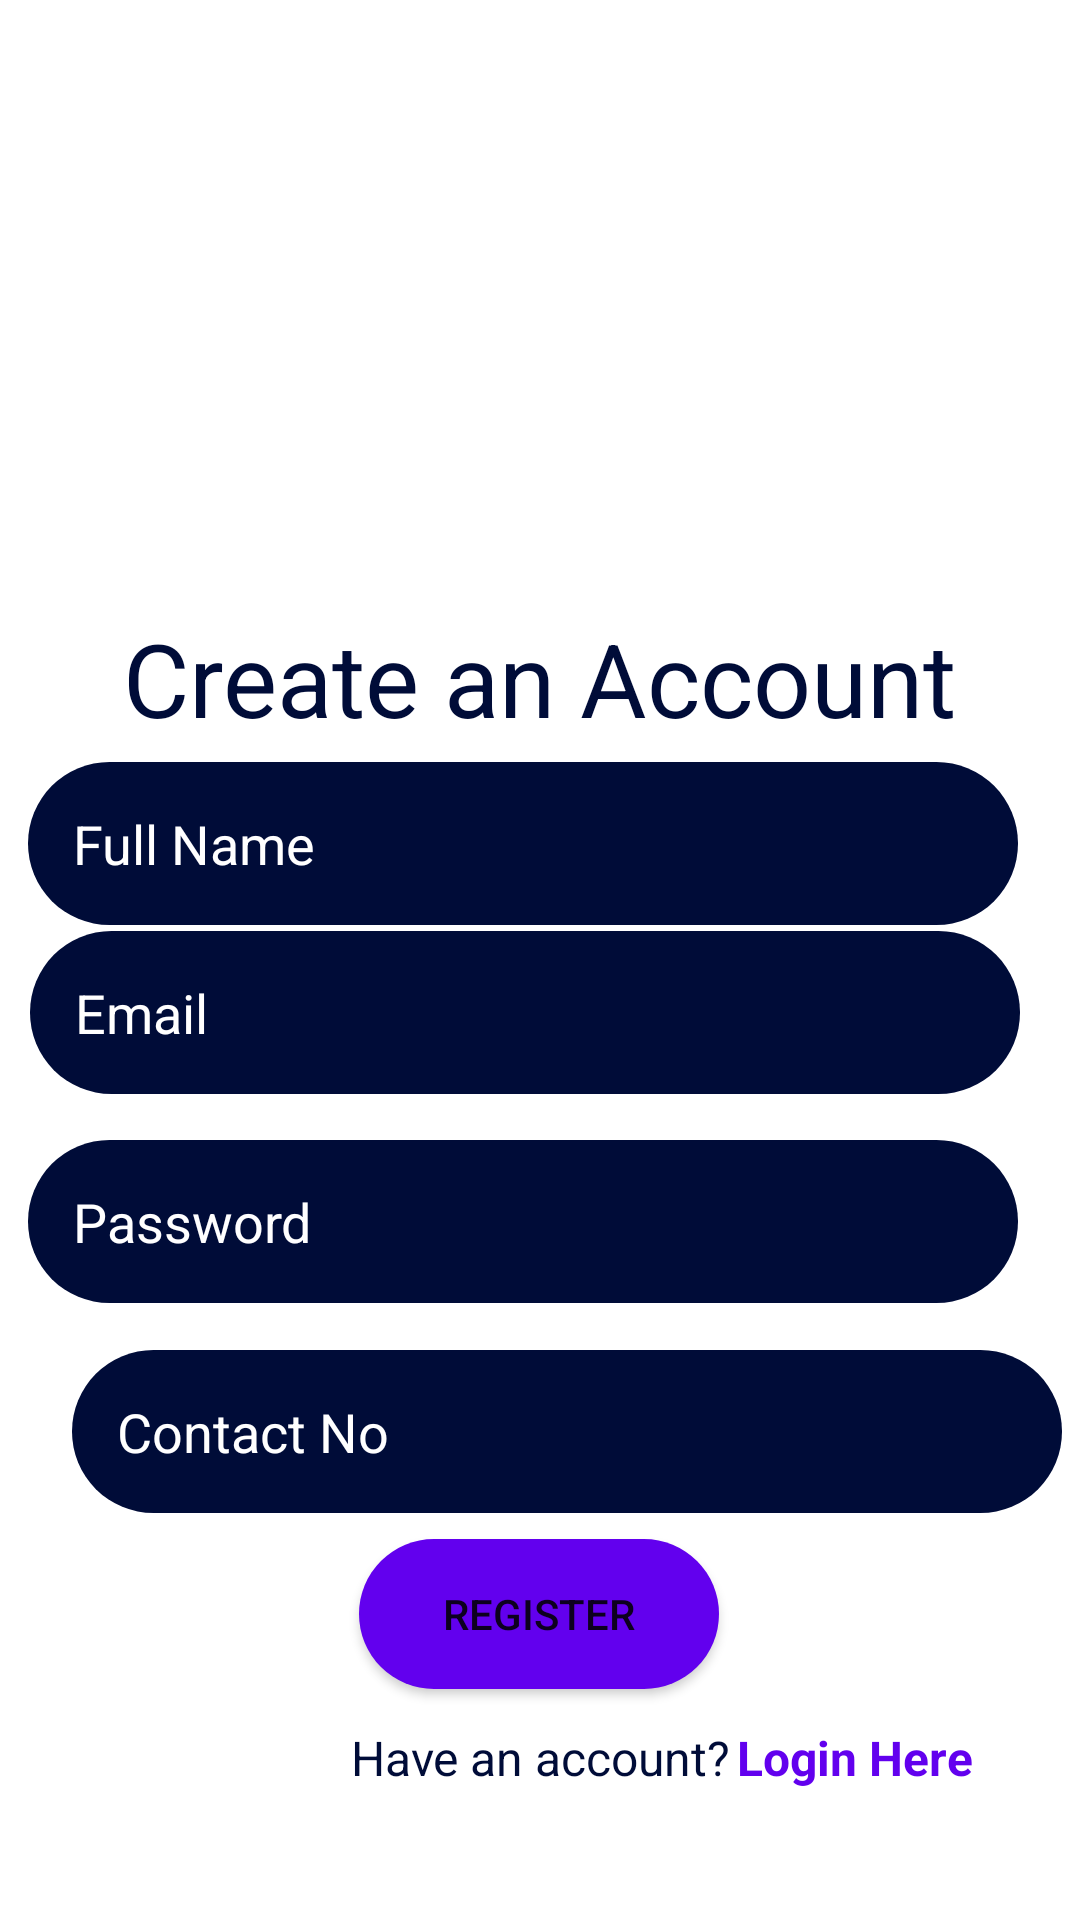

The Android layout XML behind this screen, and the referenced resources:
<!-- AndroidManifest.xml: application theme Theme.BidFrenzy -->
<!-- res/layout/register.xml -->
<?xml version="1.0" encoding="utf-8"?>
<androidx.constraintlayout.widget.ConstraintLayout xmlns:android="http://schemas.android.com/apk/res/android"
    xmlns:app="http://schemas.android.com/apk/res-auto"
    xmlns:tools="http://schemas.android.com/tools"
    android:layout_width="match_parent"
    android:layout_height="match_parent"
    android:layout_gravity="center_vertical"
    tools:context=".Register">
    <ImageView
        android:id="@+id/imageView"
        android:layout_width="306dp"
        android:layout_height="179dp"
        android:layout_marginEnd="52dp"
        android:src="@drawable/trwhite"
        app:layout_constraintBottom_toBottomOf="@+id/progressBar"
        app:layout_constraintEnd_toEndOf="parent"
        app:layout_constraintTop_toTopOf="parent"
        app:layout_constraintVertical_bias="0.052" />

    <TextView
        android:id="@+id/textView"
        android:layout_width="wrap_content"
        android:layout_height="wrap_content"
        android:text="Create an Account"
        android:textAlignment="center"
        android:textColor="#000C38"
        android:textSize="34sp"
        app:layout_constraintBottom_toBottomOf="parent"
        app:layout_constraintEnd_toEndOf="parent"
        app:layout_constraintHorizontal_bias="0.496"
        app:layout_constraintStart_toStartOf="parent"
        app:layout_constraintTop_toTopOf="parent"
        app:layout_constraintVertical_bias="0.342" />

    <EditText
        android:id="@+id/fullName"
        android:layout_width="wrap_content"
        android:layout_height="wrap_content"
        android:width="330dp"
        android:background="@drawable/text_round"
        android:ems="10"
        android:hint="Full Name"
        android:inputType="textPersonName"
        android:padding="15dp"
        android:textColor="#FFFF"
        android:textColorHint="#FFFF"
        app:layout_constraintBottom_toBottomOf="parent"
        app:layout_constraintEnd_toEndOf="parent"
        app:layout_constraintHorizontal_bias="0.308"
        app:layout_constraintStart_toStartOf="parent"
        app:layout_constraintTop_toTopOf="@+id/imageView"
        app:layout_constraintVertical_bias="0.41000003" />

    <EditText
        android:id="@+id/Email"
        android:layout_width="wrap_content"
        android:layout_height="wrap_content"
        android:width="330dp"
        android:background="@drawable/text_round"
        android:ems="10"
        android:hint="Email"
        android:inputType="textEmailAddress"
        android:padding="15dp"
        android:textColor="#FFFF"
        android:textColorHint="#FFFF"
        app:layout_constraintBottom_toBottomOf="parent"
        app:layout_constraintEnd_toEndOf="parent"
        app:layout_constraintHorizontal_bias="0.33"
        app:layout_constraintStart_toStartOf="parent"
        app:layout_constraintTop_toBottomOf="@id/fullName"
        app:layout_constraintTop_toTopOf="parent"
        app:layout_constraintVertical_bias="0.53" />

    <EditText
        android:id="@+id/password"
        android:layout_width="wrap_content"
        android:layout_height="wrap_content"
        android:width="330dp"
        android:background="@drawable/text_round"
        android:ems="10"
        android:hint="Password"
        android:inputType="textPassword"
        android:padding="15dp"
        android:textColor="#FFFF"
        android:textColorHint="#FFFF"
        app:layout_constraintBottom_toBottomOf="parent"
        app:layout_constraintEnd_toEndOf="parent"
        app:layout_constraintHorizontal_bias="0.308"
        app:layout_constraintStart_toStartOf="parent"
        app:layout_constraintTop_toBottomOf="@+id/Email"
        app:layout_constraintVertical_bias="0.07" />

    <EditText
        android:id="@+id/phone"
        android:layout_width="wrap_content"
        android:layout_height="wrap_content"
        android:layout_marginStart="24dp"
        android:width="330dp"
        android:background="@drawable/text_round"
        android:ems="10"
        android:hint="Contact No"
        android:inputType="textPhonetic"
        android:padding="15dp"
        android:textColor="#FFFF"
        android:textColorHint="#FFFF"
        app:layout_constraintBottom_toTopOf="@+id/progressBar"
        app:layout_constraintStart_toStartOf="parent"
        app:layout_constraintTop_toBottomOf="@id/password"
        app:layout_constraintVertical_bias="0.16" />

    <Button
        android:id="@+id/registerBtn"
        android:layout_width="120dp"
        android:layout_height="50dp"
        android:background="@drawable/edit_round"
        android:text="Register"
        android:textAlignment="center"
        app:layout_constraintBottom_toBottomOf="parent"
        app:layout_constraintEnd_toEndOf="parent"
        app:layout_constraintHorizontal_bias="0.498"
        app:layout_constraintStart_toStartOf="parent"
        app:layout_constraintTop_toBottomOf="@id/phone"
        app:layout_constraintTop_toTopOf="@+id/phone"
        app:layout_constraintVertical_bias="0.451" />


    <TextView
        android:id="@+id/createText"
        android:layout_width="wrap_content"
        android:layout_height="wrap_content"
        android:layout_marginTop="12dp"
        android:text="Have an account?"
        android:textAlignment="center"
        android:textColor="#000C38"
        android:textSize="16sp"
        app:layout_constraintEnd_toEndOf="parent"
        app:layout_constraintStart_toStartOf="parent"
        app:layout_constraintTop_toBottomOf="@+id/registerBtn" />

    <TextView
        android:id="@+id/createText1"
        android:layout_width="wrap_content"
        android:layout_height="wrap_content"
        android:layout_marginTop="12dp"
        android:text="Login Here"
        android:textColor="#6200EE"
        android:textSize="16sp"
        android:textStyle="bold"
        android:paddingLeft="210dp"
        app:layout_constraintEnd_toEndOf="parent"
        app:layout_constraintStart_toStartOf="parent"
        app:layout_constraintTop_toBottomOf="@+id/registerBtn" />

    <ProgressBar
        android:id="@+id/progressBar"
        style="?android:attr/progressBarStyle"
        android:layout_width="wrap_content"
        android:layout_height="wrap_content"
        android:visibility="invisible"
        app:layout_constraintBottom_toBottomOf="parent"
        app:layout_constraintEnd_toEndOf="parent"
        app:layout_constraintHorizontal_bias="0.498"
        app:layout_constraintStart_toStartOf="parent"
        app:layout_constraintTop_toTopOf="parent"
        app:layout_constraintVertical_bias="0.991" />


</androidx.constraintlayout.widget.ConstraintLayout>
<!-- resources referenced by this layout -->
<resources>
  <!-- drawable edit_round (drawable) -->
  <?xml version="1.0" encoding="utf-8"?>
  <shape xmlns:android="http://schemas.android.com/apk/res/android"
  
      android:shape="rectangle">
      <solid android:color="#6200EE"/>
      <corners android:radius="30dp"/>
  </shape>
  <!-- drawable text_round (drawable) -->
  <?xml version="1.0" encoding="utf-8"?>
  <shape xmlns:android="http://schemas.android.com/apk/res/android">
      android:shape="rectangle">
      <solid android:color="#000C38"/>
      <corners android:radius="30dp"/>
  </shape>
  <style name="Theme.BidFrenzy" parent="Theme.MaterialComponents.DayNight.DarkActionBar">
          
          <item name="colorPrimary">@color/purple_500</item>
          <item name="colorPrimaryVariant">@color/purple_700</item>
          <item name="colorOnPrimary">@color/white</item>
          
          <item name="colorSecondary">@color/teal_200</item>
          <item name="colorSecondaryVariant">@color/teal_700</item>
          <item name="colorOnSecondary">@color/black</item>
          
          <item name="android:statusBarColor">?attr/colorPrimaryVariant</item>
          
      </style>
  <color name="purple_500">#FF6200EE</color>
  <color name="purple_700">#FF3700B3</color>
  <color name="white">#FFFFFFFF</color>
  <color name="teal_200">#FF03DAC5</color>
  <color name="teal_700">#FF018786</color>
  <color name="black">#FF000000</color>
</resources>
